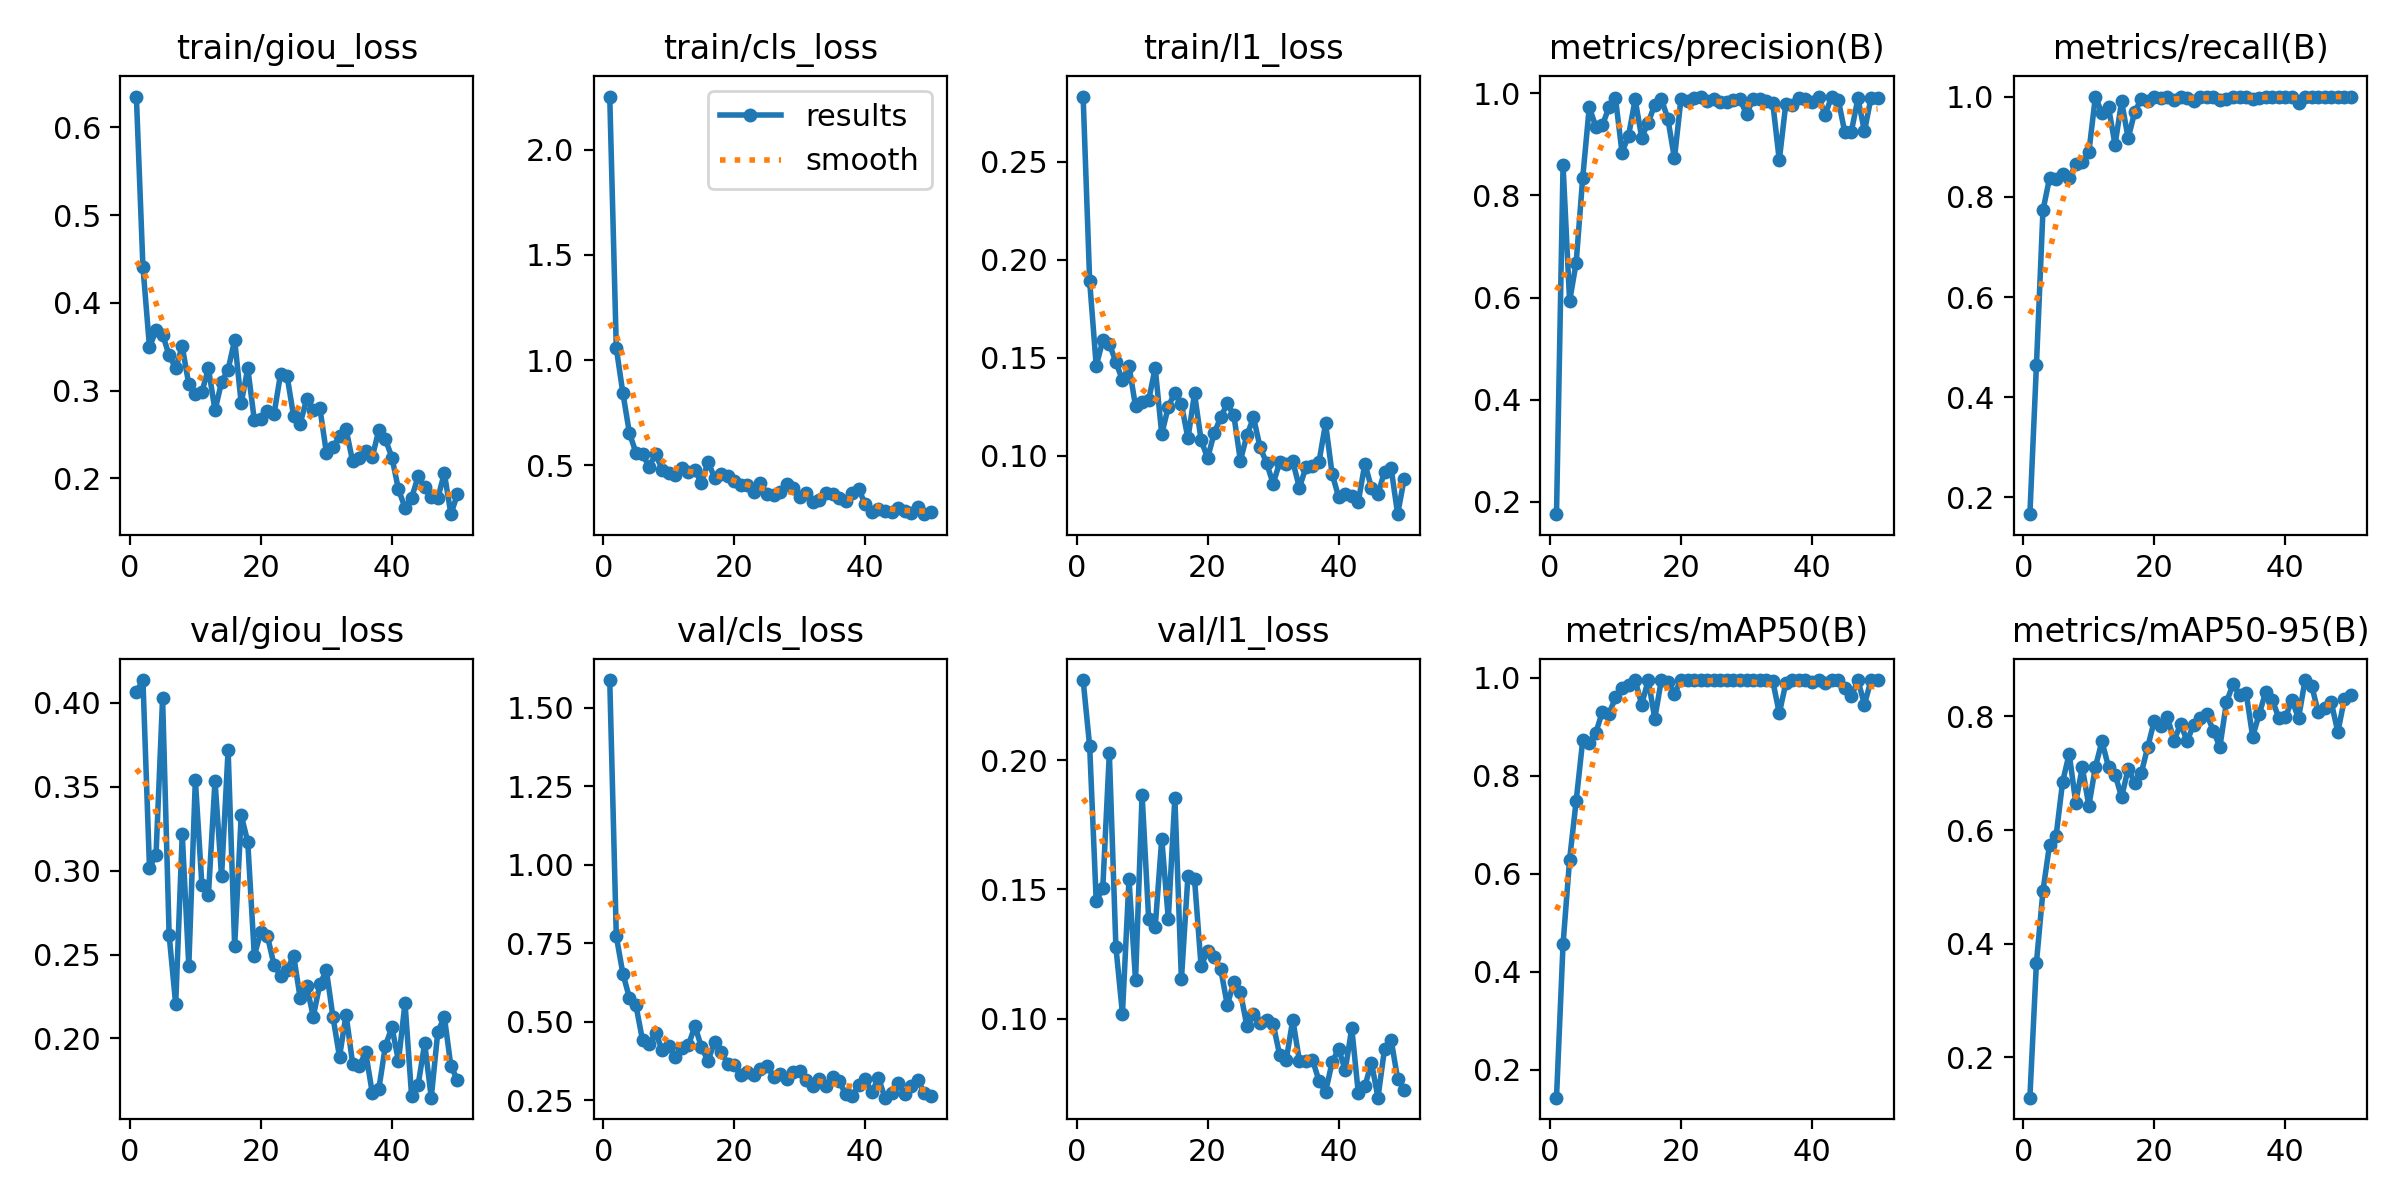

Source data for this figure (header and first rows):
epoch, time, train/giou_loss, train/cls_loss, train/l1_loss, metrics/precision(B), metrics/recall(B), metrics/mAP50(B), metrics/mAP50-95(B), val/giou_loss, val/cls_loss, val/l1_loss, lr/pg0, lr/pg1, lr/pg2
1, 48.83, 0.635, 2.253, 0.2831, 0.1757, 0.1667, 0.1426, 0.1288, 0.4066, 1.588, 0.231, 0.0001, 0.0001, 0.0001
2, 61.12, 0.4412, 1.057, 0.1889, 0.8591, 0.4635, 0.4558, 0.3663, 0.4137, 0.772, 0.2053, 0.0002101, 0.0002101, 0.0002101
3, 70.11, 0.3496, 0.8448, 0.1459, 0.5929, 0.7733, 0.6287, 0.493, 0.3018, 0.653, 0.1453, 0.0003157, 0.0003157, 0.0003157
4, 79.19, 0.3686, 0.6535, 0.1588, 0.6683, 0.837, 0.748, 0.5741, 0.3095, 0.5757, 0.1505, 0.0004167, 0.0004167, 0.0004167
5, 88.04, 0.3638, 0.5601, 0.1571, 0.8347, 0.8362, 0.8717, 0.5894, 0.4029, 0.5513, 0.2026, 0.0005132, 0.0005132, 0.0005132
6, 96.31, 0.3402, 0.5532, 0.1479, 0.9728, 0.8462, 0.8672, 0.6851, 0.2616, 0.4408, 0.1278, 0.0006051, 0.0006051, 0.0006051
7, 104.2, 0.3256, 0.4935, 0.1385, 0.9351, 0.8369, 0.8874, 0.7342, 0.2203, 0.4273, 0.102, 0.0006926, 0.0006926, 0.0006926
8, 112, 0.3504, 0.5539, 0.1459, 0.9373, 0.8645, 0.9303, 0.6485, 0.3218, 0.4633, 0.1539, 0.0007755, 0.0007755, 0.0007755
9, 119.8, 0.307, 0.4799, 0.1252, 0.9725, 0.8689, 0.9253, 0.7105, 0.2432, 0.4104, 0.1149, 0.0008539, 0.0008539, 0.0008539
10, 128, 0.2964, 0.4639, 0.1274, 0.9906, 0.8888, 0.9595, 0.6424, 0.3543, 0.4218, 0.1866, 0.0009277, 0.0009277, 0.0009277
11, 136.4, 0.2986, 0.4551, 0.1284, 0.8841, 1, 0.9792, 0.7112, 0.2914, 0.3857, 0.1387, 0.0009971, 0.0009971, 0.0009971
12, 145, 0.3253, 0.4893, 0.1448, 0.9174, 0.9663, 0.9842, 0.7562, 0.2858, 0.4163, 0.1354, 0.001062, 0.001062, 0.001062
13, 153.9, 0.2774, 0.4707, 0.1111, 0.9881, 0.9788, 0.995, 0.7111, 0.3537, 0.4241, 0.1696, 0.001089, 0.001089, 0.001089
14, 161.7, 0.3099, 0.4763, 0.125, 0.9135, 0.9039, 0.945, 0.6978, 0.2966, 0.4864, 0.1385, 0.001061, 0.001061, 0.001061
15, 169.4, 0.3239, 0.4164, 0.1323, 0.9428, 0.9902, 0.995, 0.6583, 0.3721, 0.4175, 0.1855, 0.001033, 0.001033, 0.001033
16, 177, 0.3578, 0.5166, 0.1264, 0.9779, 0.9167, 0.9162, 0.7076, 0.255, 0.3753, 0.1152, 0.001005, 0.001005, 0.001005
17, 184.5, 0.2856, 0.4407, 0.1089, 0.9895, 0.9693, 0.995, 0.6837, 0.3332, 0.4352, 0.1553, 0.0009763, 0.0009763, 0.0009763
18, 192.4, 0.3255, 0.4607, 0.1318, 0.9498, 0.9948, 0.9911, 0.7001, 0.3171, 0.4037, 0.154, 0.000948, 0.000948, 0.000948
19, 199.8, 0.2666, 0.4513, 0.1081, 0.8727, 0.9906, 0.9672, 0.747, 0.2495, 0.3656, 0.1203, 0.0009197, 0.0009197, 0.0009197
20, 207.6, 0.2678, 0.4274, 0.09883, 0.9897, 1, 0.995, 0.7928, 0.2635, 0.3616, 0.1263, 0.0008914, 0.0008914, 0.0008914
21, 215.8, 0.2773, 0.406, 0.1116, 0.9849, 0.9968, 0.995, 0.7834, 0.2611, 0.3303, 0.124, 0.0008631, 0.0008631, 0.0008631
22, 223.4, 0.2729, 0.408, 0.1197, 0.991, 0.9994, 0.995, 0.7987, 0.2439, 0.3383, 0.1192, 0.0008348, 0.0008348, 0.0008348
23, 231.4, 0.3188, 0.373, 0.1267, 0.9932, 0.9922, 0.995, 0.7572, 0.2373, 0.3284, 0.1053, 0.0008065, 0.0008065, 0.0008065
24, 239.2, 0.3166, 0.4141, 0.1207, 0.9858, 0.9984, 0.995, 0.7867, 0.2409, 0.3495, 0.1142, 0.0007782, 0.0007782, 0.0007782
25, 246.8, 0.2707, 0.3629, 0.09758, 0.9891, 0.9977, 0.995, 0.7567, 0.2494, 0.3593, 0.1104, 0.0007499, 0.0007499, 0.0007499
26, 254.3, 0.2624, 0.3584, 0.1106, 0.983, 0.992, 0.995, 0.7858, 0.2241, 0.3234, 0.09703, 0.0007216, 0.0007216, 0.0007216
27, 262.6, 0.2905, 0.375, 0.1196, 0.9834, 0.9993, 0.9942, 0.7976, 0.2312, 0.3336, 0.1017, 0.0006934, 0.0006934, 0.0006934
28, 270.5, 0.2779, 0.4128, 0.1045, 0.9862, 1, 0.995, 0.8037, 0.213, 0.317, 0.09818, 0.0006651, 0.0006651, 0.0006651
29, 278.5, 0.2803, 0.3908, 0.09637, 0.9881, 1, 0.995, 0.7747, 0.2324, 0.3402, 0.09947, 0.0006368, 0.0006368, 0.0006368
30, 286.6, 0.2292, 0.3503, 0.08582, 0.9597, 0.9936, 0.9949, 0.7462, 0.2405, 0.3419, 0.09797, 0.0006085, 0.0006085, 0.0006085
31, 294.7, 0.2356, 0.3671, 0.09678, 0.9881, 0.9948, 0.9949, 0.8252, 0.2129, 0.3143, 0.08586, 0.0005802, 0.0005802, 0.0005802
32, 303.2, 0.2478, 0.3255, 0.09598, 0.9899, 1, 0.995, 0.8565, 0.189, 0.2939, 0.08408, 0.0005519, 0.0005519, 0.0005519
33, 311.5, 0.2564, 0.3369, 0.09719, 0.9849, 1, 0.995, 0.8386, 0.2143, 0.3169, 0.09963, 0.0005236, 0.0005236, 0.0005236
34, 319.2, 0.2193, 0.3677, 0.08382, 0.9821, 1, 0.9934, 0.8417, 0.1851, 0.2953, 0.08374, 0.0004953, 0.0004953, 0.0004953
35, 326.9, 0.2237, 0.3659, 0.09412, 0.8689, 0.9948, 0.9273, 0.7647, 0.1836, 0.3244, 0.08379, 0.000467, 0.000467, 0.000467
36, 334.4, 0.2309, 0.3459, 0.09506, 0.9801, 0.9973, 0.9884, 0.804, 0.1916, 0.3106, 0.08413, 0.0004387, 0.0004387, 0.0004387
37, 342, 0.2244, 0.3309, 0.09699, 0.9767, 0.9992, 0.995, 0.8435, 0.1676, 0.2687, 0.07596, 0.0004104, 0.0004104, 0.0004104
38, 350.7, 0.255, 0.3669, 0.1166, 0.9914, 1, 0.995, 0.8288, 0.1699, 0.2638, 0.07164, 0.0003821, 0.0003821, 0.0003821
39, 358.8, 0.2448, 0.3872, 0.09078, 0.9889, 1, 0.995, 0.7973, 0.1955, 0.2974, 0.0832, 0.0003538, 0.0003538, 0.0003538
40, 367, 0.2238, 0.314, 0.07904, 0.9825, 1, 0.9901, 0.7985, 0.2068, 0.3166, 0.08823, 0.0003255, 0.0003255, 0.0003255
41, 380.5, 0.1875, 0.2786, 0.08071, 0.9924, 0.9985, 0.995, 0.8287, 0.1865, 0.2741, 0.08011, 0.0002972, 0.0002972, 0.0002972
42, 389.8, 0.1666, 0.2901, 0.07955, 0.9582, 0.987, 0.989, 0.7968, 0.2212, 0.3211, 0.0963, 0.0002689, 0.0002689, 0.0002689
43, 397.5, 0.1778, 0.2839, 0.0767, 0.9938, 1, 0.995, 0.8641, 0.1658, 0.2576, 0.07112, 0.0002406, 0.0002406, 0.0002406
44, 405.4, 0.2023, 0.2776, 0.09607, 0.9879, 1, 0.995, 0.8544, 0.1723, 0.2725, 0.07382, 0.0002123, 0.0002123, 0.0002123
45, 412.9, 0.1898, 0.2967, 0.08377, 0.9235, 1, 0.9783, 0.8077, 0.197, 0.3048, 0.08301, 0.0001841, 0.0001841, 0.0001841
46, 420.8, 0.1784, 0.2852, 0.0806, 0.9251, 1, 0.9617, 0.8142, 0.1647, 0.2681, 0.06943, 0.0001558, 0.0001558, 0.0001558
47, 428.8, 0.1774, 0.2748, 0.09201, 0.9903, 1, 0.995, 0.8246, 0.2038, 0.2955, 0.0883, 0.0001275, 0.0001275, 0.0001275
48, 436.4, 0.206, 0.3013, 0.09383, 0.9257, 1, 0.945, 0.7728, 0.2129, 0.3131, 0.09188, 9.91726e-05, 9.91726e-05, 9.91726e-05
49, 444.1, 0.1593, 0.2679, 0.07031, 0.9916, 1, 0.995, 0.8305, 0.1835, 0.2727, 0.07672, 7.08784e-05, 7.08784e-05, 7.08784e-05
50, 451.6, 0.1821, 0.2798, 0.08839, 0.9915, 1, 0.995, 0.8372, 0.1753, 0.2633, 0.07255, 4.25842e-05, 4.25842e-05, 4.25842e-05
